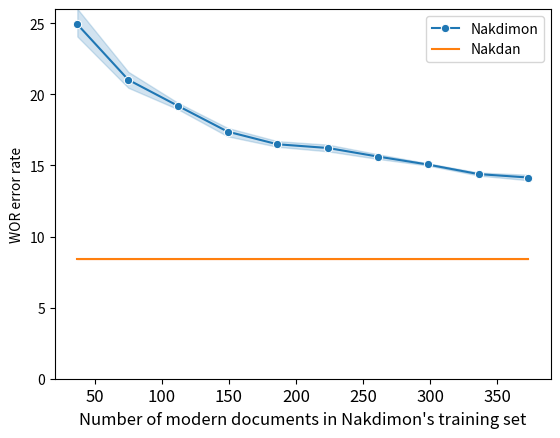

Write the Python code that produced this figure.
import numpy as np
import matplotlib.pyplot as plt
import seaborn as sns


results = [
  #   r  , cha     , dec     , wor     , voc
    [0.1, 0.898022, 0.941791, 0.730089, 0.790349],
    [0.1, 0.907983, 0.947288, 0.746686, 0.805641],
    [0.1, 0.909339, 0.948013, 0.756906, 0.808338],
    [0.1, 0.910473, 0.948737, 0.757871, 0.81078],
    [0.1, 0.910393, 0.94853,  0.761774, 0.8147],
    [0.2, 0.921098, 0.955005, 0.782228, 0.833589],
    [0.2, 0.921384, 0.955211, 0.783685, 0.832101],
    [0.2, 0.921859, 0.95526,  0.788762, 0.836588],
    [0.2, 0.928058, 0.958799, 0.796022, 0.844013],
    [0.2, 0.927519, 0.958676, 0.797943, 0.846828],
    [0.3, 0.929646, 0.959993, 0.804771, 0.851261],
    [0.3, 0.929712, 0.959984, 0.80654,  0.853802],
    [0.3, 0.931107, 0.960884, 0.807965, 0.854223],
    [0.3, 0.932764, 0.961357, 0.808793, 0.855598],
    [0.3, 0.932484, 0.961512, 0.812267, 0.856918],
    [0.4, 0.936546, 0.96386,  0.822286, 0.866843],
    [0.4, 0.935857, 0.963207, 0.824132, 0.865466],
    [0.4, 0.937018, 0.964095, 0.824572, 0.867156],
    [0.4, 0.93854,  0.965087, 0.82832,  0.867609],
    [0.4, 0.94117,  0.966382, 0.831514, 0.877483],
    [0.5, 0.940108, 0.965908, 0.830636, 0.874788],
    [0.5, 0.942086, 0.96687,  0.834623, 0.876376],
    [0.5, 0.9431,   0.967516, 0.835859, 0.87881],
    [0.5, 0.942016, 0.967019, 0.836506, 0.881143],
    [0.5, 0.942875, 0.96751,  0.837655, 0.881893],
    [0.6, 0.942889, 0.967467, 0.834149, 0.879263],
    [0.6, 0.94241,  0.967134, 0.835282, 0.879975],
    [0.6, 0.942999, 0.967409, 0.837874, 0.879422],
    [0.6, 0.944271, 0.96841,  0.84033,  0.88526],
    [0.6, 0.944287, 0.968416, 0.840918, 0.88462],
    [0.7, 0.945244, 0.968931, 0.840901, 0.885507],
    [0.7, 0.944691, 0.968439, 0.84286,  0.886661],
    [0.7, 0.945565, 0.968863, 0.844009, 0.88787,],
    [0.7, 0.94545,  0.969033, 0.84419,  0.888327],
    [0.7, 0.947342, 0.970026, 0.846682, 0.890258],
    [0.8, 0.94755,  0.970202, 0.847723, 0.891049],
    [0.8, 0.948123, 0.970388, 0.849016, 0.891005],
    [0.8, 0.947261, 0.970096, 0.849468, 0.891794],
    [0.8, 0.948495, 0.970793, 0.850103, 0.892667],
    [0.8, 0.947547, 0.970207, 0.850174, 0.892045],
    [0.9, 0.95029,  0.971653, 0.853899, 0.898095],
    [0.9, 0.949553, 0.971291, 0.855798, 0.89668,],
    [0.9, 0.950043, 0.971714, 0.855912, 0.897163],
    [0.9, 0.950754, 0.972088, 0.857229, 0.89916,],
    [0.9, 0.95033,  0.971725, 0.857454, 0.900025],
    [  1, 0.95109,  0.972268, 0.85568,  0.898633],
    [  1, 0.950829, 0.972174, 0.856407, 0.89867,],
    [  1, 0.95127,  0.972382, 0.858379, 0.90111,],
    [  1, 0.952334, 0.972927, 0.860708, 0.903797],
    [  1, 0.951377, 0.972402, 0.861084, 0.904752],
]

results = np.array([
  #   r  , cha     , dec     , wor     , voc
    [0.1, 0.898022, 0.941791, 0.730089, 0.790349],
    [0.1, 0.907983, 0.947288, 0.746686, 0.805641],
    [0.1, 0.909339, 0.948013, 0.756906, 0.808338],
    [0.1, 0.910473, 0.948737, 0.757871, 0.810780],
    [0.1, 0.910393, 0.94853,  0.761774, 0.814700],
    [0.2, 0.921098, 0.955005, 0.782228, 0.833589],
    [0.2, 0.921384, 0.955211, 0.783685, 0.832101],
    [0.2, 0.921859, 0.95526,  0.788762, 0.836588],
    [0.2, 0.928058, 0.958799, 0.796022, 0.844013],
    [0.2, 0.927519, 0.958676, 0.797943, 0.846828],
    [0.3, 0.929646, 0.959993, 0.804771, 0.851261],
    [0.3, 0.929712, 0.959984, 0.806540, 0.853802],
    [0.3, 0.931107, 0.960884, 0.807965, 0.854223],
    [0.3, 0.932764, 0.961357, 0.808793, 0.855598],
    [0.3, 0.932484, 0.961512, 0.812267, 0.856918],
    [0.4, 0.936546, 0.96386,  0.822286, 0.866843],
    [0.4, 0.935857, 0.963207, 0.824132, 0.865466],
    [0.4, 0.937018, 0.964095, 0.824572, 0.867156],
    [0.4, 0.93854,  0.965087, 0.828320, 0.867609],
    [0.4, 0.94117,  0.966382, 0.831514, 0.877483],
    [0.5, 0.940108, 0.965908, 0.830636, 0.874788],
    [0.5, 0.942086, 0.96687,  0.834623, 0.876376],
    [0.5, 0.9431,   0.967516, 0.835859, 0.878810],
    [0.5, 0.942016, 0.967019, 0.836506, 0.881143],
    [0.5, 0.942875, 0.96751,  0.837655, 0.881893],
    [0.6, 0.942889, 0.967467, 0.834149, 0.879263],
    [0.6, 0.94241,  0.967134, 0.835282, 0.879975],
    [0.6, 0.942999, 0.967409, 0.837874, 0.879422],
    [0.6, 0.944271, 0.96841,  0.84033,  0.885260],
    [0.6, 0.944287, 0.968416, 0.840918, 0.884620],
    [0.7, 0.945244, 0.968931, 0.840901, 0.885507],
    [0.7, 0.944691, 0.968439, 0.84286,  0.886661],
    [0.7, 0.945565, 0.968863, 0.844009, 0.887870],
    [0.7, 0.94545,  0.969033, 0.84419,  0.888327],
    [0.7, 0.947342, 0.970026, 0.846682, 0.890258],
    [0.8, 0.94755,  0.970202, 0.847723, 0.891049],
    [0.8, 0.948123, 0.970388, 0.849016, 0.891005],
    [0.8, 0.947261, 0.970096, 0.849468, 0.891794],
    [0.8, 0.948495, 0.970793, 0.850103, 0.892667],
    [0.8, 0.947547, 0.970207, 0.850174, 0.892045],
    [0.9, 0.95029,  0.971653, 0.853899, 0.898095],
    [0.9, 0.949553, 0.971291, 0.855798, 0.896680],
    [0.9, 0.950043, 0.971714, 0.855912, 0.897163],
    [0.9, 0.950754, 0.972088, 0.857229, 0.899160],
    [0.9, 0.95033,  0.971725, 0.857454, 0.900025],
    [  1, 0.95109,  0.972268, 0.85568,  0.898633],
    [  1, 0.950829, 0.972174, 0.856407, 0.898670],
    [  1, 0.95127,  0.972382, 0.858379, 0.901110],
    [  1, 0.952334, 0.972927, 0.860708, 0.903797],
    [  1, 0.951377, 0.972402, 0.861084, 0.904752],
])
# rs = pd.DataFrame([[results[i, 0], results[i, 3]] for i in range(0, 50, 5)])
#print(rs)
print(results[:, 3])
x = np.round(results[:, 0] * (413 - 40))
ax = sns.lineplot(x=x, y=100 * (1-results[:, 3]), label="Nakdimon", marker='o')
sns.lineplot(x=x, y=([100-91.56] * 50), label="Nakdan")


ax.set(xlabel="Number of modern documents in Nakdimon's training set",
       ylabel='WOR error rate')
ax.set(ylim=(0, 26))

ax.xaxis.label.set_fontsize(12)
for l in ax.get_xticklabels():
    l.set_fontsize(12)

plt.show()
